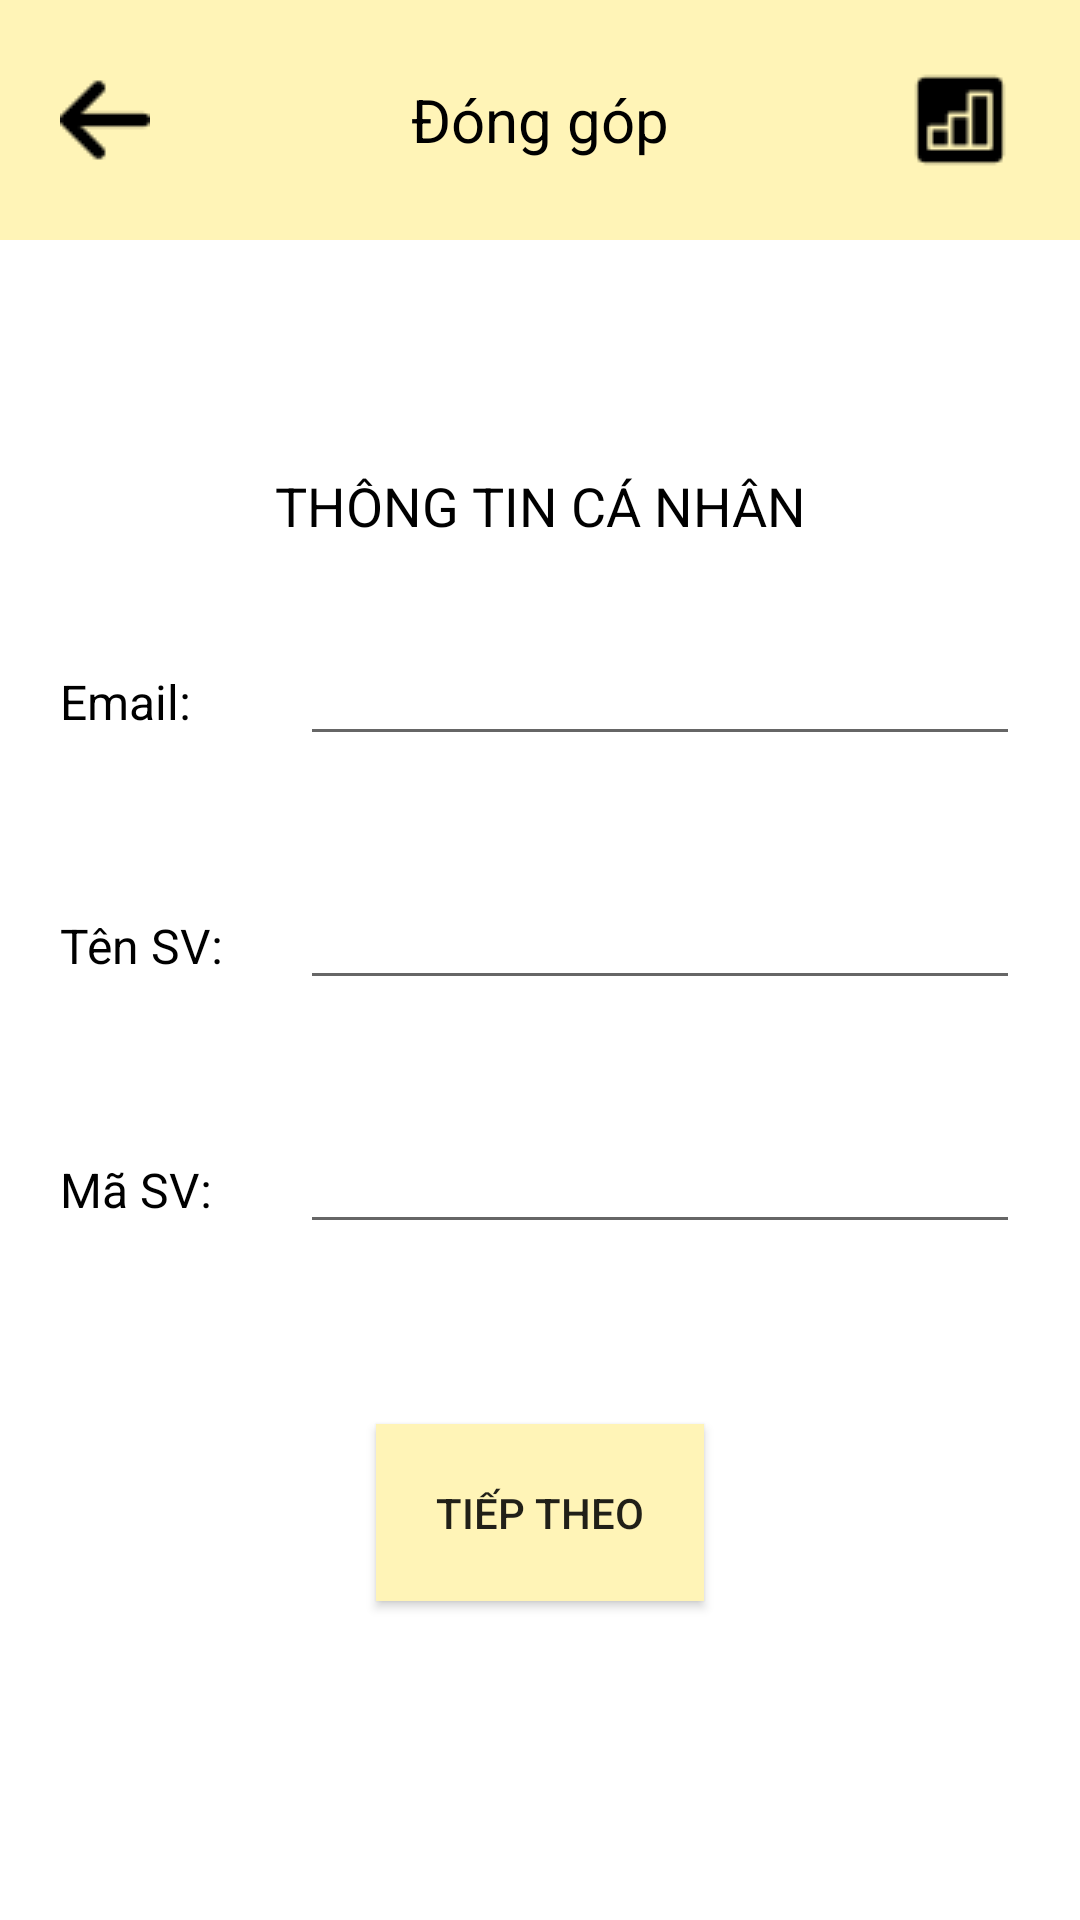

Android layout source for this screen:
<!-- AndroidManifest.xml: application theme Theme.ESH -->
<!-- res/layout/activity_contribute_profile_screen.xml -->
<?xml version="1.0" encoding="utf-8"?>
<LinearLayout xmlns:android="http://schemas.android.com/apk/res/android"
    xmlns:app="http://schemas.android.com/apk/res-auto"
    xmlns:tools="http://schemas.android.com/tools"
    android:layout_width="match_parent"
    android:layout_height="match_parent"
    android:orientation="vertical"
    tools:context=".activity.home.ContributeProfileScreen">
    <FrameLayout
        android:layout_width="match_parent"
        android:layout_height="wrap_content"
        android:background="#fff4b7">
        <FrameLayout
            android:layout_width="match_parent"
            android:layout_height="wrap_content"
            android:layout_margin="20dp">
            <ImageView
                android:id="@+id/btnBackContribute"
                android:layout_width="30dp"
                android:layout_height="30dp"
                android:layout_gravity="start|center_vertical"
                android:src="@drawable/ic_button_back" />
            <TextView
                android:layout_width="wrap_content"
                android:layout_height="wrap_content"
                android:text="Đóng góp"
                android:layout_gravity="center"
                android:textColor="@color/black"
                android:textSize="20sp" />
            <ImageView
                android:id="@+id/imgRank"
                android:layout_width="wrap_content"
                android:layout_height="wrap_content"
                android:src="@drawable/contribute_ic_rank"
                android:layout_gravity="end"/>
        </FrameLayout>
    </FrameLayout>
    <LinearLayout
        android:layout_width="match_parent"
        android:layout_height="match_parent"
        android:orientation="vertical"
        android:gravity="center">
        <TextView
            android:layout_width="match_parent"
            android:layout_height="wrap_content"
            android:text="THÔNG TIN CÁ NHÂN"
            android:gravity="center"
            android:textSize="18sp"
            android:textColor="@color/black"
            android:padding="10dp"/>
        <LinearLayout
            android:layout_width="match_parent"
            android:layout_height="wrap_content"
            android:weightSum="4"
            android:padding="10dp"
            android:layout_margin="10dp">
            <TextView
                android:layout_width="0dp"
                android:layout_height="wrap_content"
                android:text="Email:"
                android:layout_weight="1"
                android:textSize="16sp"
                android:textColor="@color/black"/>
            <EditText
                android:layout_width="0dp"
                android:layout_height="wrap_content"
                android:layout_weight="3"/>
        </LinearLayout>
        <LinearLayout
            android:layout_width="match_parent"
            android:layout_height="wrap_content"
            android:weightSum="4"
            android:padding="10dp"
            android:layout_margin="10dp">
            <TextView
                android:layout_width="0dp"
                android:layout_height="wrap_content"
                android:text="Tên SV:"
                android:layout_weight="1"
                android:textSize="16sp"
                android:textColor="@color/black"/>
            <EditText
                android:layout_width="0dp"
                android:layout_height="wrap_content"
                android:layout_weight="3"/>
        </LinearLayout>
        <LinearLayout
            android:layout_width="match_parent"
            android:layout_height="wrap_content"
            android:weightSum="4"
            android:padding="10dp"
            android:layout_margin="10dp">
            <TextView
                android:layout_width="0dp"
                android:layout_height="wrap_content"
                android:text="Mã SV:"
                android:layout_weight="1"
                android:textSize="16sp"
                android:textColor="@color/black"/>
            <EditText
                android:layout_width="0dp"
                android:layout_height="wrap_content"
                android:layout_weight="3"/>
        </LinearLayout>
        <androidx.appcompat.widget.AppCompatButton
            android:id="@+id/btnContinueVocab"
            android:layout_width="wrap_content"
            android:layout_height="wrap_content"
            android:text="Tiếp theo"
            android:layout_gravity="center"
            android:padding="20dp"
            android:layout_margin="40dp"
            android:background="#fff4b7"/>
    </LinearLayout>

</LinearLayout>
<!-- resources referenced by this layout -->
<resources>
  <color name="black">#FF000000</color>
  <!-- drawable contribute_ic_rank: png bitmap (drawable, 454 bytes) -->
  <!-- drawable ic_button_back: png bitmap (drawable, 320 bytes) -->
  <style name="Theme.ESH" parent="Base.Theme.ESH" />
  <style name="Base.Theme.ESH" parent="Theme.MaterialComponents.Light.NoActionBar">
          
          
  
      </style>
</resources>
